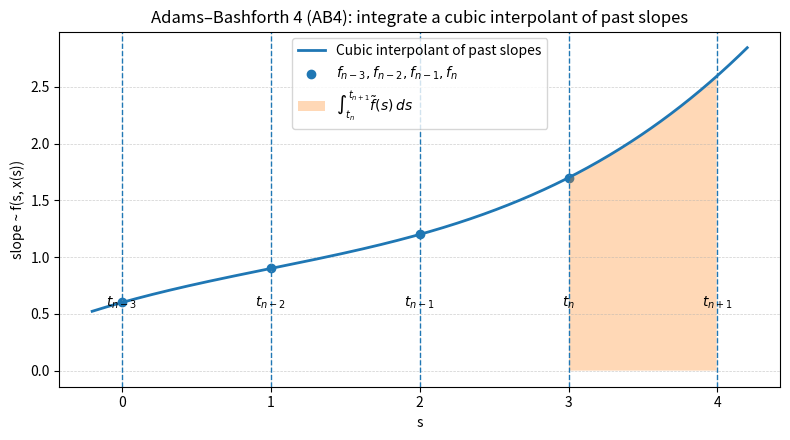

Source code (Python):
# Plot an "area view" diagram for AB4 (Adams–Bashforth 4):
# - Build a cubic Lagrange interpolant through past slopes (f_{n-3}, f_{n-2}, f_{n-1}, f_n)
# - Shade the integral over [t_n, t_{n+1}]
# - Single figure, matplotlib only, no explicit colors

import numpy as np
import matplotlib.pyplot as plt

def lagrange_poly(x, xp, yp):
    x = np.asarray(x)
    xp = np.asarray(xp)
    yp = np.asarray(yp)
    L = np.zeros_like(x, dtype=float)
    n = len(xp)
    for i in range(n):
        li = np.ones_like(x, dtype=float)
        for j in range(n):
            if j == i:
                continue
            li *= (x - xp[j]) / (xp[i] - xp[j])
        L += yp[i] * li
    return L

# Uniform time grid for illustration
tnm3, tnm2, tnm1, tn, tnp1 = 0.0, 1.0, 2.0, 3.0, 4.0

# Sample slope values at past nodes (arbitrary but smooth-ish for visualization)
f_samples4 = np.array([0.6, 0.9, 1.2, 1.7])  # f_{n-3}, f_{n-2}, f_{n-1}, f_n
t_samples4 = np.array([tnm3, tnm2, tnm1, tn])

# Interpolant over a wider plotting range
x_plot = np.linspace(tnm3-0.2, tnp1+0.2, 600)
f_interp4 = lagrange_poly(x_plot, t_samples4, f_samples4)

plt.figure(figsize=(8,4.5))
plt.plot(x_plot, f_interp4, linewidth=2.0, label='Cubic interpolant of past slopes')
plt.scatter(t_samples4, f_samples4, marker='o', label=r'$f_{n-3}, f_{n-2}, f_{n-1}, f_n$')

# Shade the area over [t_n, t_{n+1}]
mask = (x_plot >= tn) & (x_plot <= tnp1)
plt.fill_between(x_plot[mask], 0, f_interp4[mask], alpha=0.3, label=r'$\int_{t_n}^{t_{n+1}}\tilde f(s)\,ds$')

# Vertical markers
for t_val, lab in [(tnm3, r'$t_{n-3}$'), (tnm2, r'$t_{n-2}$'), (tnm1, r'$t_{n-1}$'), (tn, r'$t_n$'), (tnp1, r'$t_{n+1}$')]:
    plt.axvline(t_val, linewidth=1.0, linestyle='--')
    plt.text(t_val, min(f_interp4)+0.15, lab, ha='center', va='top')

plt.title('Adams–Bashforth 4 (AB4): integrate a cubic interpolant of past slopes')
plt.xlabel('s')
plt.ylabel('slope ~ f(s, x(s))')
plt.legend()
plt.grid(True, linestyle='--', linewidth=0.5, alpha=0.6)
plt.tight_layout()
plt.savefig('./area_AB4.png', dpi=150)
plt.close()
